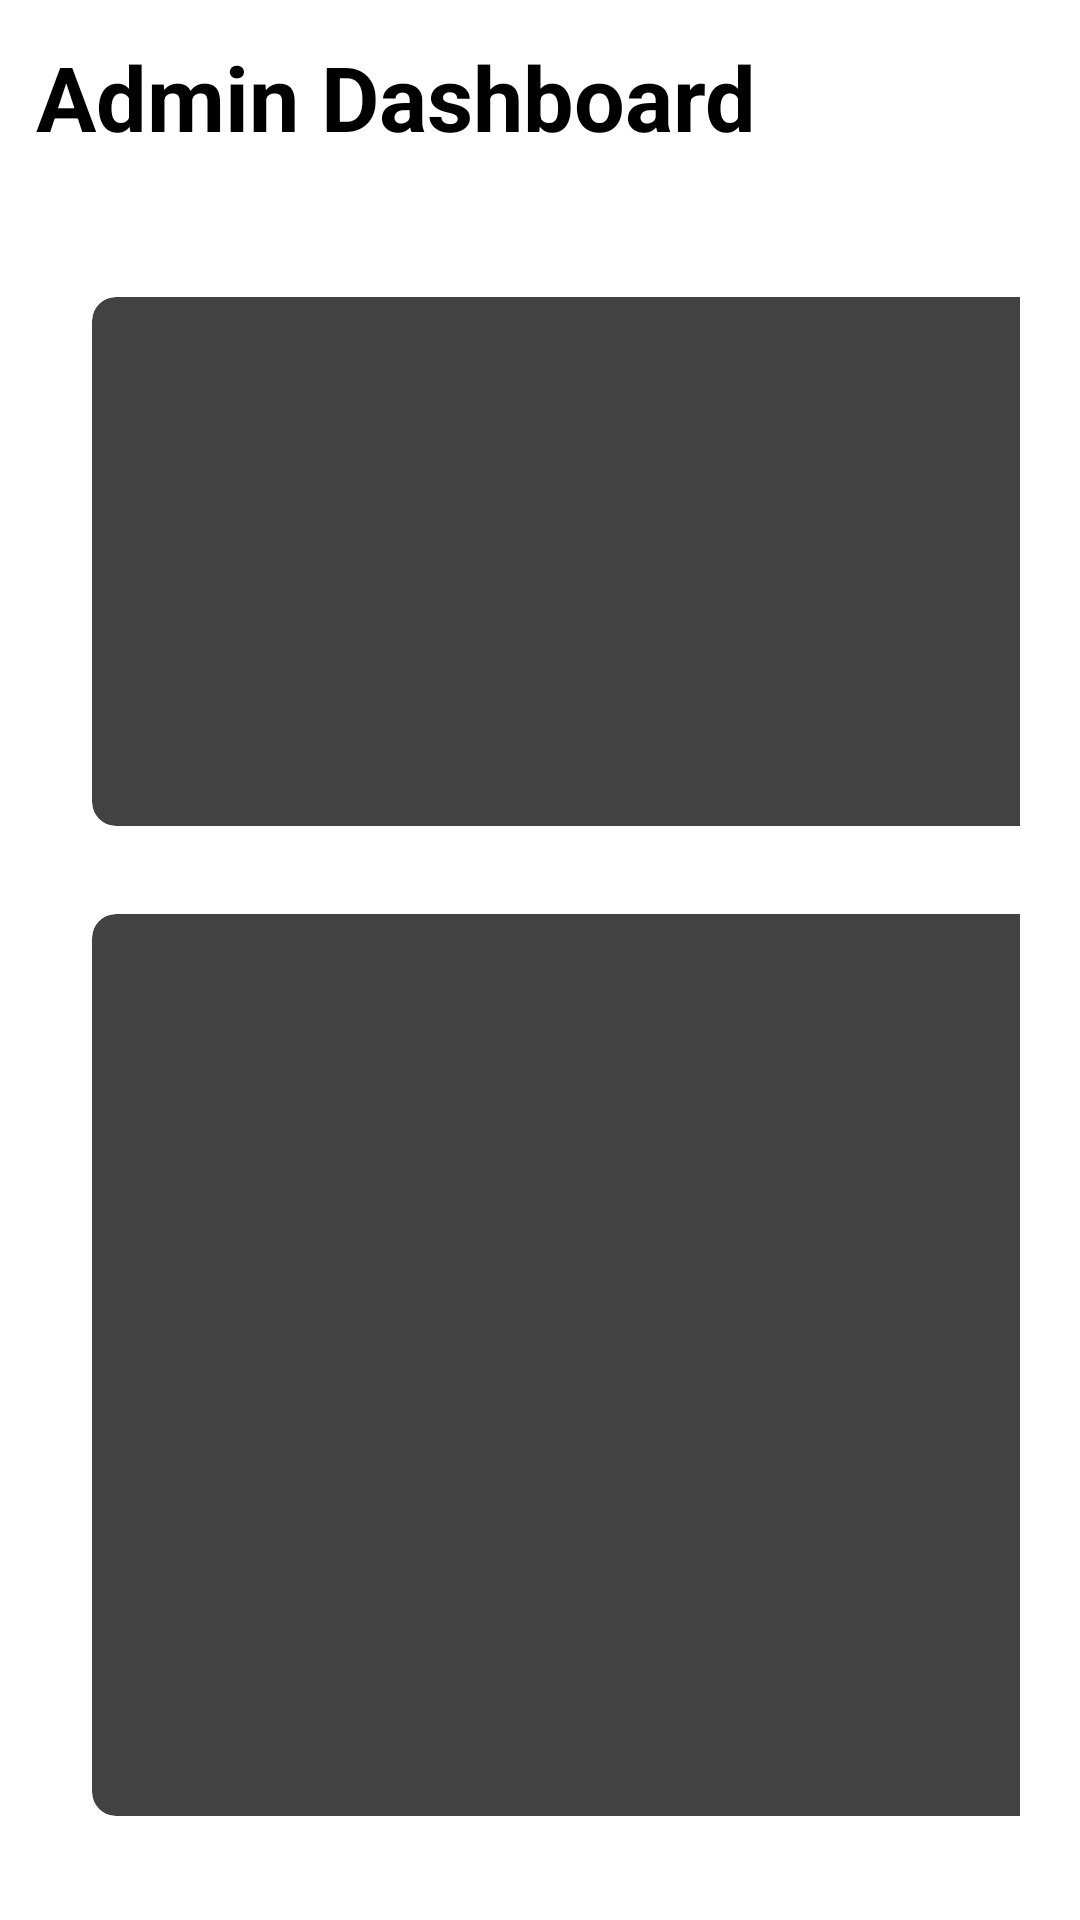

Android layout source for this screen:
<!-- AndroidManifest.xml: application theme Theme.Test1 -->
<!-- res/layout/activity_admin_dash.xml -->
<?xml version="1.0" encoding="utf-8"?>
<RelativeLayout xmlns:android="http://schemas.android.com/apk/res/android"
    xmlns:app="http://schemas.android.com/apk/res-auto"
    xmlns:tools="http://schemas.android.com/tools"
    android:layout_width="match_parent"
    android:layout_height="match_parent"
    android:background="@drawable/cut_card_background"
    tools:context=".Admin.AdminDash">



    <TextView
        android:id="@+id/textView"
        android:layout_width="wrap_content"
        android:layout_height="wrap_content"
        android:text="Admin Dashboard"
        android:textSize="30sp"
        android:textStyle="bold"
        android:textColor="@color/colourBlack"
        android:layout_margin="12dp"/>

    <GridLayout
        android:layout_width="match_parent"
        android:layout_height="match_parent"
        android:layout_below="@id/textView"
        android:layout_marginTop="20dp"
        android:layout_margin="20dp"
        android:columnCount="2"
        android:rowCount="3">




        <androidx.cardview.widget.CardView
            android:id="@+id/CardUser"
            android:layout_width="187dp"
            android:layout_height="6dp"
            android:layout_row="0"
            android:layout_rowWeight="1"
            android:layout_column="0"
            android:layout_columnWeight="1"
            android:layout_gravity="fill"
            app:cardCornerRadius="8dp"
            app:cardElevation="8dp"
            app:cardUseCompatPadding="true">

            <LinearLayout
                android:layout_width="wrap_content"
                android:layout_height="wrap_content"
                android:layout_gravity="center_vertical|center_horizontal"
                android:gravity="center"
                android:orientation="vertical">

                <ImageView
                    android:layout_width="wrap_content"
                    android:layout_height="wrap_content"
                    android:src="@drawable/viewuser" />

                <TextView
                    android:layout_width="wrap_content"
                    android:layout_height="wrap_content"
                    android:text="View user"
                    android:textColor="@color/colourBlack"
                    android:textSize="16sp" />
            </LinearLayout>

        </androidx.cardview.widget.CardView>

        <androidx.cardview.widget.CardView
            android:id="@+id/CardHistory"
            android:layout_width="168dp"
            android:layout_height="wrap_content"
            android:layout_gravity="fill"
            android:layout_columnWeight="1"
            android:layout_rowWeight="1"
            android:layout_row="0"
            android:layout_column="1"
            app:cardCornerRadius="8dp"
            app:cardElevation="8dp"
            app:cardUseCompatPadding="true">

            <LinearLayout
                android:layout_width="wrap_content"
                android:layout_height="wrap_content"
                android:layout_gravity="center_vertical|center_horizontal"
                android:gravity="center"
                android:orientation="vertical">
                <ImageView
                    android:layout_width="wrap_content"
                    android:layout_height="wrap_content"
                    android:src="@drawable/recentbookings"/>

                <TextView
                    android:layout_width="wrap_content"
                    android:layout_height="wrap_content"
                    android:text="Recent Bookings"
                    android:textSize="16sp"
                    android:textColor="@color/colourBlack"/>
            </LinearLayout>
        </androidx.cardview.widget.CardView>

        <androidx.cardview.widget.CardView
            android:id="@+id/CardBarber"
            android:layout_width="wrap_content"
            android:layout_height="wrap_content"
            android:layout_row="1"
            android:layout_rowWeight="1"
            android:layout_column="0"
            android:layout_columnWeight="1"
            android:layout_gravity="fill"
            app:cardCornerRadius="8dp"
            app:cardElevation="8dp"
            app:cardUseCompatPadding="true">

            <FrameLayout
                android:id="@+id/fragmentContainer"
                android:layout_width="match_parent"
                android:layout_height="match_parent"
                android:layout_marginTop="16dp"/>


            <LinearLayout
                android:layout_width="117dp"
                android:layout_height="170dp"
                android:layout_gravity="center_vertical|center_horizontal"
                android:gravity="center"
                android:orientation="vertical">

                <ImageView
                    android:layout_width="wrap_content"
                    android:layout_height="wrap_content"
                    android:src="@drawable/addbarber" />

                <TextView
                    android:layout_width="wrap_content"
                    android:layout_height="wrap_content"
                    android:text="Add Barber"
                    android:textColor="@color/colourBlack"
                    android:textSize="16sp" />
            </LinearLayout>
        </androidx.cardview.widget.CardView>



        <androidx.cardview.widget.CardView
            android:id="@+id/CardLogout"
            android:layout_width="wrap_content"
            android:layout_height="wrap_content"
            android:layout_gravity="fill"
            android:layout_columnWeight="1"
            android:layout_rowWeight="1"
            android:layout_row="1"
            android:layout_column="1"
            app:cardCornerRadius="8dp"
            app:cardElevation="8dp"
            app:cardUseCompatPadding="true">

            <LinearLayout
                android:layout_width="wrap_content"
                android:layout_height="wrap_content"
                android:layout_gravity="center_vertical|center_horizontal"
                android:gravity="center"
                android:orientation="vertical">

                <ImageView
                    android:layout_width="wrap_content"
                    android:layout_height="wrap_content"
                    android:src="@drawable/logout"/>

                <TextView
                    android:layout_width="wrap_content"
                    android:layout_height="wrap_content"
                    android:text="LogOut"
                    android:textSize="16sp"
                    android:textColor="@color/colourBlack"/>
            </LinearLayout>
        </androidx.cardview.widget.CardView>


    </GridLayout>
</RelativeLayout>
<!-- resources referenced by this layout -->
<resources>
  <color name="colourBlack">#FF000000</color>
  <!-- drawable addbarber (drawable) -->
  <vector android:height="24dp" android:tint="#2300BF"
      android:viewportHeight="24" android:viewportWidth="24"
      android:width="24dp" xmlns:android="http://schemas.android.com/apk/res/android">
      <path android:fillColor="@android:color/white" android:pathData="M19,13h-6v6h-2v-6H5v-2h6V5h2v6h6v2z"/>
  </vector>
  <!-- drawable logout (drawable) -->
  <vector android:autoMirrored="true" android:height="24dp"
      android:tint="#2300BF" android:viewportHeight="24"
      android:viewportWidth="24" android:width="24dp" xmlns:android="http://schemas.android.com/apk/res/android">
      <path android:fillColor="@android:color/white" android:pathData="M17,7l-1.41,1.41L18.17,11H8v2h10.17l-2.58,2.58L17,17l5,-5zM4,5h8V3H4c-1.1,0 -2,0.9 -2,2v14c0,1.1 0.9,2 2,2h8v-2H4V5z"/>
  </vector>
  <!-- drawable recentbookings (drawable) -->
  <vector android:height="24dp" android:tint="#2300BF"
      android:viewportHeight="24" android:viewportWidth="24"
      android:width="24dp" xmlns:android="http://schemas.android.com/apk/res/android">
      <path android:fillColor="@android:color/white" android:pathData="M13,3c-4.97,0 -9,4.03 -9,9L1,12l3.89,3.89 0.07,0.14L9,12L6,12c0,-3.87 3.13,-7 7,-7s7,3.13 7,7 -3.13,7 -7,7c-1.93,0 -3.68,-0.79 -4.94,-2.06l-1.42,1.42C8.27,19.99 10.51,21 13,21c4.97,0 9,-4.03 9,-9s-4.03,-9 -9,-9zM12,8v5l4.28,2.54 0.72,-1.21 -3.5,-2.08L13.5,8L12,8z"/>
  </vector>
  <!-- drawable viewuser (drawable) -->
  <vector android:height="24dp" android:tint="#2300BF"
      android:viewportHeight="24" android:viewportWidth="24"
      android:width="24dp" xmlns:android="http://schemas.android.com/apk/res/android">
      <path android:fillColor="@android:color/white" android:pathData="M12,12c2.21,0 4,-1.79 4,-4s-1.79,-4 -4,-4 -4,1.79 -4,4 1.79,4 4,4zM12,14c-2.67,0 -8,1.34 -8,4v2h16v-2c0,-2.66 -5.33,-4 -8,-4z"/>
  </vector>
</resources>
